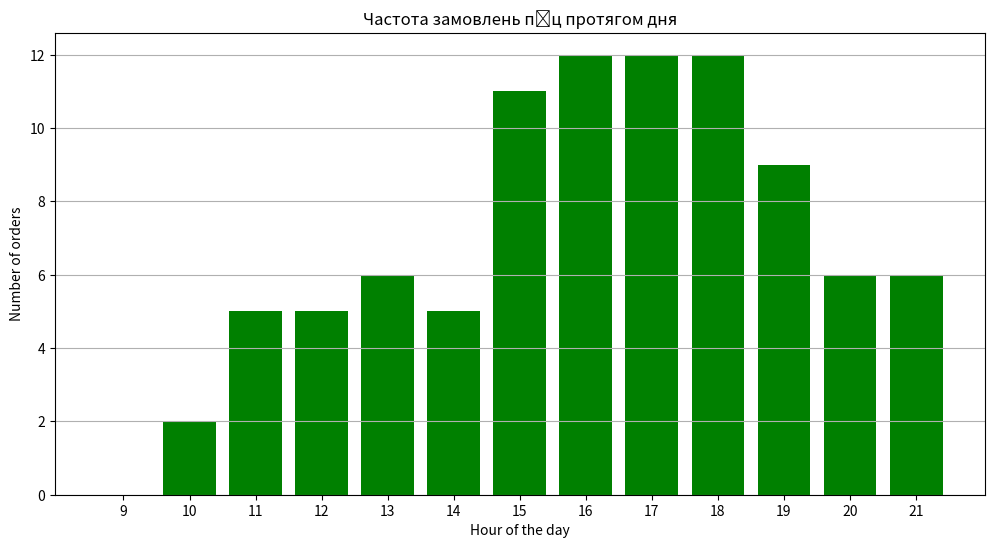
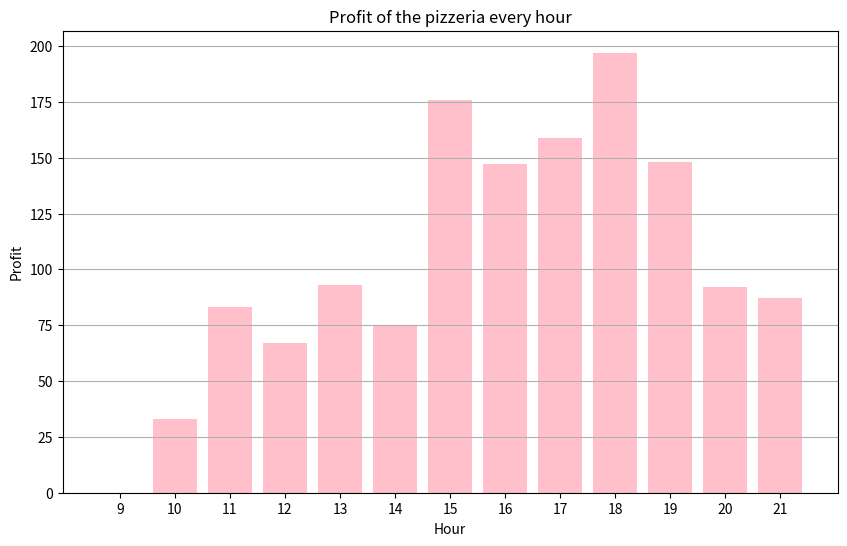

These charts were generated, in order, by the following Python code:
import numpy as np
import matplotlib.pyplot as plt


class Pizzeria:
    def __init__(self):
        self.num_ovens = 10
        self.max_queue_length = 10
        self.oven_cost_per_hour = 2
        self.standard_pizza_time = 10
        self.custom_pizza_time = 15
        
        self.queue = []
        self.ovens_list = []

    # Метод для відображення статусу піцерії
    def display_status(self, ovens_list, queue, start_time_minutes):

        # Перетворюємо час з хвилин в години та хвилини
        hours = start_time_minutes // 60
        minutes = start_time_minutes % 60

        # Виводимо інформацію про чергу
        print(f"Queue for pizza in {hours:02}:{minutes:02}:")

        # Виводимо інформацію про кожне замовлення в черзі
        for que in queue:
            print()
            hours_order = que['Order Time'] // 60
            minutes_order = que['Order Time'] % 60
            pizza_time_minutes = que['Pizza Time']
            print(f"Time:  {hours_order:02}:{minutes_order:02}")
            print(f"Order Type: {que['Pizza Type']}")
            print(f"Order Time: {pizza_time_minutes:02} minutes")
            print(f"Order Price: {que['Pizza Price']} ")

        # Виводимо інформацію про піци в печах
        print()
        print(f"Pizzas in the Ovens:")
        for oven in ovens_list:
            print()
            hours_order = oven['Order Time'] // 60
            minutes_order = oven['Order Time'] % 60
            pizza_time_minutes = oven['Pizza Time']
            print(f"Time:  {hours_order:02}:{minutes_order:02}")
            print(f"Order Type: {oven['Pizza Type']}")
            print(f"Order Time: {pizza_time_minutes:02} minutes")
            print(f"Order Price: {oven['Pizza Price']} conditional units")

        # Рахуємо кількість зайнятих та вільних печей
        busy_oven_count = len(
            [oven for oven in ovens_list if start_time_minutes <= oven["Order Time"] + oven["Pizza Time"]])
        free_oven_count = self.num_ovens - busy_oven_count

        # Виводимо інформацію про зайняті та вільні печі
        print()
        print(f"Ovens status:")
        print(f"Ovens busy: {busy_oven_count}")
        print(f"Ovens free: {free_oven_count}")
        print("-" * 35)

    def simulate(self):
        # Встановлюємо тривалість симуляції та інтервал часу
        simulation_duration_minutes = 1325
        time_interval_minutes = 5
        np.random.seed(2) # Встановлюємо seed для відтворюваності результатів
        rs = np.random.RandomState(2)
 
        order_statistics = [0] * 24  
        hourly_profit = [0] * 24


        intervals = [(540, 660), (660, 900), (900, 1200), (1200, 1320)] # Інтервали часу
        probabilities = [0.3, 0.5, 0.9, 0.7]

        start_time_minutes = 540
        
        while start_time_minutes < simulation_duration_minutes: # Проводимо симуляцію протягом дня
            interval = None
            for i, (start, end) in enumerate(intervals):
                if start <= start_time_minutes < end:
                    interval = intervals[i]
                    break

            hourly_revenue = 0

            if interval:

                # Генеруємо кількість замовлень
                num_orders = rs.binomial(1, probabilities[i])
                for _ in range(num_orders):
                    # Визначаємо тип піци, час приготування та ціну
                    if rs.random() < 0.7:
                        pizza_type = "Standard"
                        pizza_time = self.standard_pizza_time
                        pizza_price = np.random.randint(10, 15)  # Генерируем цену здесь
                    else:
                        pizza_type = "Custom"
                        pizza_time = self.custom_pizza_time
                        pizza_price = np.random.randint(15, 30)  # Генерируем цену здесь

                    # Якщо є вільна піч, додаємо піцу до списку печей
                    if len(self.ovens_list) < self.num_ovens:
                        self.ovens_list.append({
                            "Order Time": start_time_minutes,
                            "Pizza Type": pizza_type,
                            "Pizza Time": pizza_time,
                            "Pizza Price": pizza_price,
                        })
                        hourly_revenue += pizza_price

                    # Якщо всі печі зайняті, але є місце в черзі
                    elif len(self.queue) < self.max_queue_length:
                        self.queue.append({
                            "Order Time": start_time_minutes,
                            "Pizza Type": pizza_type,
                            "Pizza Time": pizza_time,
                            "Pizza Price": pizza_price,
                        })

            # Перебираємо всі печі
            for oven in self.ovens_list:
                # Якщо час приготування піци в печі закінчився, видаляємо піцу з печі
                if start_time_minutes >= oven["Order Time"] + oven["Pizza Time"]:
                    self.ovens_list.remove(oven)

            # Перебираємо всі замовлення в черзі
            for order in self.queue:
                # Якщо є вільна піч, переносимо замовлення з черги до печі
                if len(self.ovens_list) < self.num_ovens:
                    self.ovens_list.append(order)
                    hourly_revenue += order["Pizza Price"]
                    # Видаляємо замовлення з черги
                    self.queue.remove(order)

            current_hour = start_time_minutes // 60
            # Додаємо кількість замовлень до статистики замовлень за поточну годину
            order_statistics[current_hour] += num_orders
            # Додаємо прибуток за годину до загального прибутку за поточну годину
            hourly_profit[current_hour] += hourly_revenue

            self.display_status(self.ovens_list, self.queue, start_time_minutes) # Виводимо статус піцерії
            start_time_minutes += time_interval_minutes # Збільшуємо поточний час на інтервал часу


        start_hour = 9
        end_hour = 22
        hours = range(start_hour, end_hour)

        # Графік кількості замовлень
        plt.figure(figsize=(12, 6))
        plt.bar(hours, order_statistics[start_hour:end_hour], tick_label=hours, color='green')
        plt.xlabel('Hour of the day') # час дня
        plt.ylabel('Number of orders') # кількість замовлень
        plt.title('Частота замовлень піц протягом дня') # частота замовлень піц протягом дня
        plt.xticks(hours)
        plt.grid(axis='y')
        plt.show()

        # Графік прибутку в кожну годину
        plt.figure(figsize=(10, 6))
        plt.bar(hours, hourly_profit[start_hour:end_hour], color='pink')
        plt.title('Profit of the pizzeria every hour') # прибуток піцерії в кожну годину
        plt.xlabel('Hour') # година
        plt.ylabel('Profit') # прибуток
        plt.xticks(hours)
        plt.grid(axis='y')
        plt.show()

        profit = 0
        for prof in hourly_profit:
            profit += prof
        print(f"Profit without oven payments: {profit}")
        total_profit = profit - self.num_ovens * self.oven_cost_per_hour * (end_hour - start_hour)
        print(f"Total profit: {total_profit}")



Pizzeria().simulate()